Dataset: data_clock (GitHub, ThyaraV/Proyecto-capstone-Vintimilla-y-Valverde). Classes: correct, incorrect.

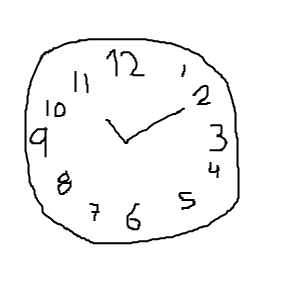
Label: correct

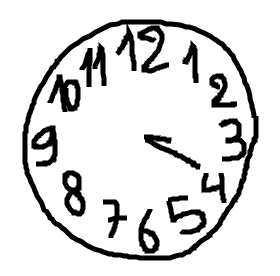
Label: incorrect

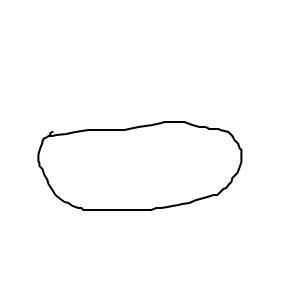
Label: incorrect

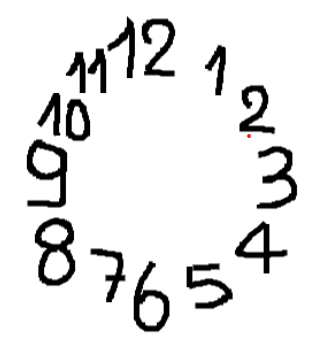
Label: correct

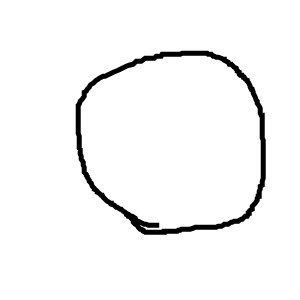
Label: correct

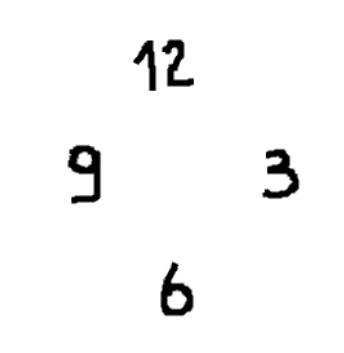
Label: incorrect
